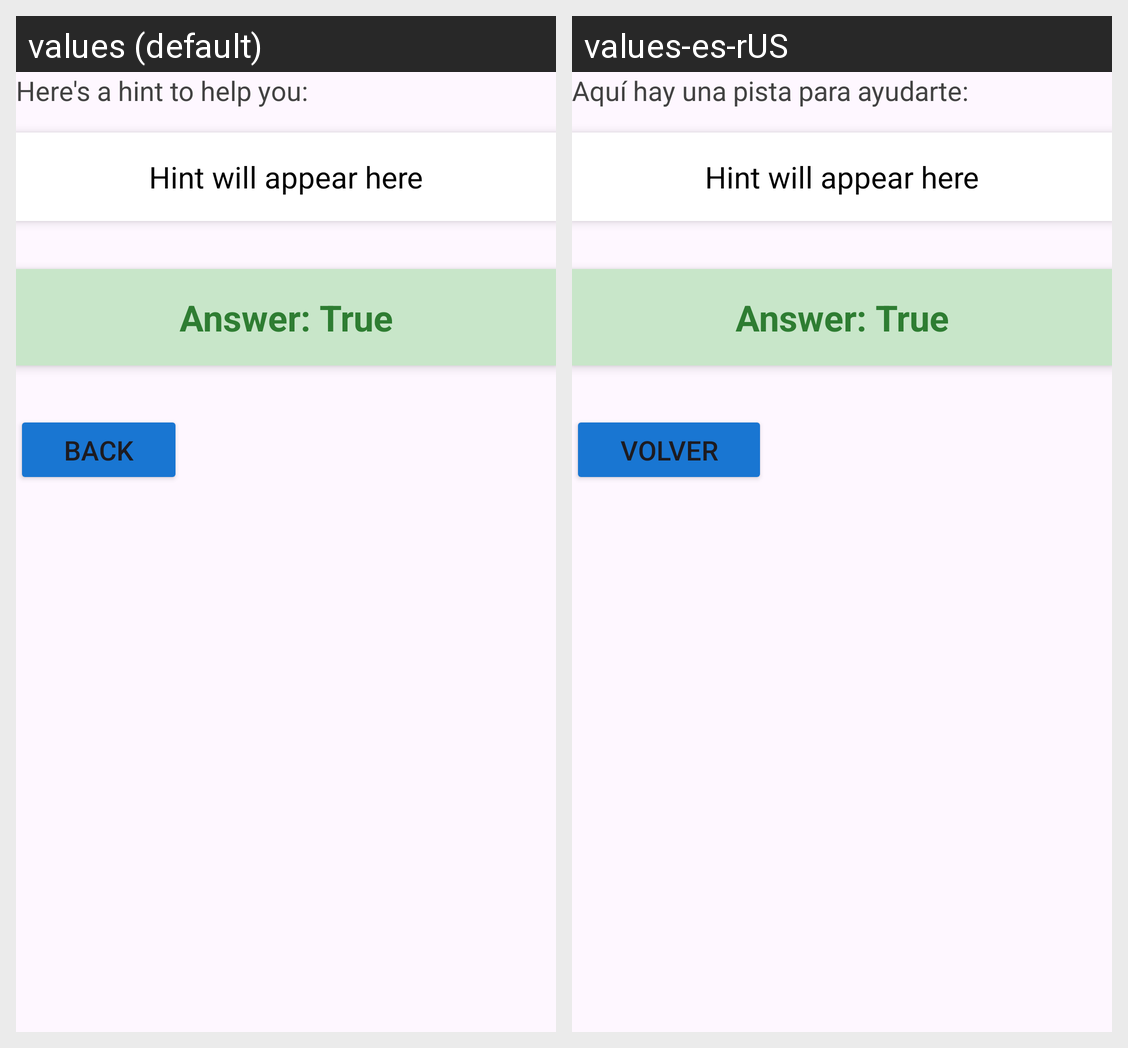

Strings drawn on this Android screen and how each of the app's shown locales translates them:
Android screen res/layout/activity_view_hint.xml rendered under 2 locales, left to right: values (default), values-es-rUS. Device: Nexus 5 (rendered at 1080×1920; each locale shown at half size, 540×960, under a caption strip naming it); theme Theme.QuizAppElectronicsTC.
Strings drawn on this screen, with the default value and each locale's value (text and hints the layout hard-codes, and strings that could not be matched under every locale, appear in the picture but are not listed):

hint_description
  values: Here's a hint to help you:
  values-es-rUS: Aquí hay una pista para ayudarte:

button_back
  values: Back
  values-es-rUS: Volver
